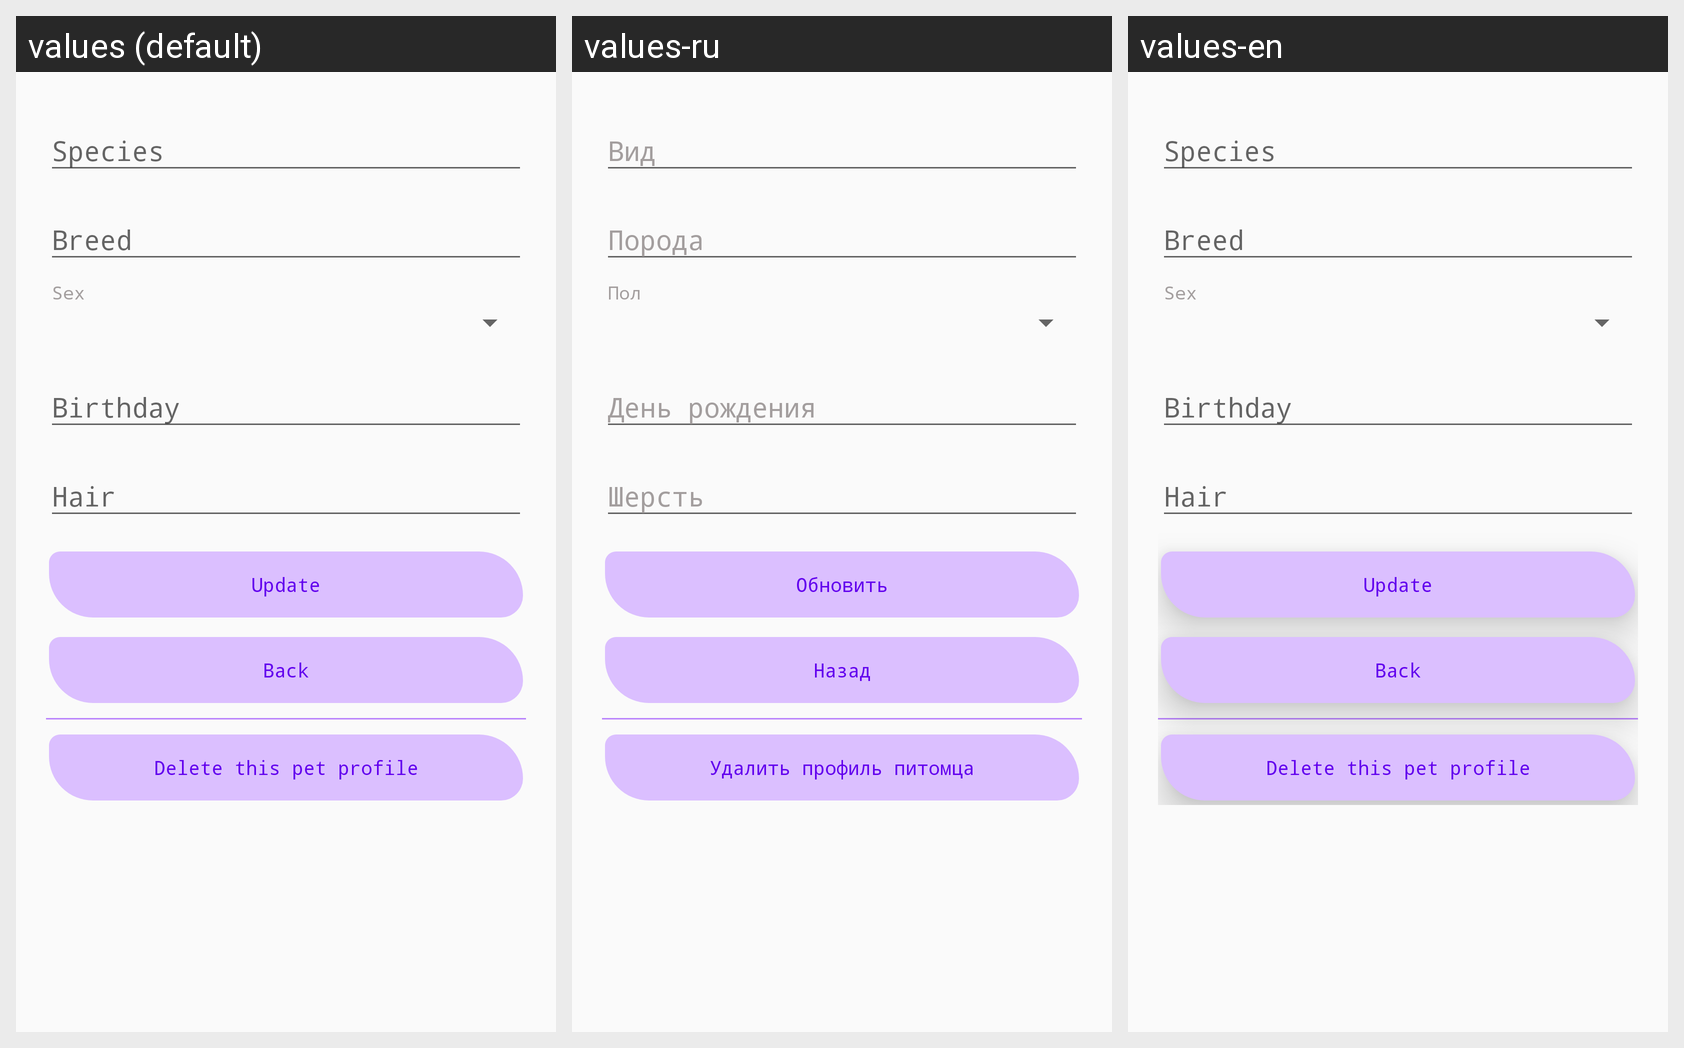

This grid shows one Android layout under several languages. Give, for every string resource on the screen, its name, the default text and each shown locale's text.
Android screen res/layout/activity_pet_profile_scrolling.xml rendered under 3 locales, left to right: values (default), values-ru, values-en. Device: Nexus 5 (rendered at 1080×1920; each locale shown at half size, 540×960, under a caption strip naming it); theme Theme.MyPetsApp.
Strings drawn on this screen, with the default value and each locale's value (text and hints the layout hard-codes, and strings that could not be matched under every locale, appear in the picture but are not listed):

species
  values: Species
  values-ru: Вид
  values-en: Species  [not translated; the default value is used]

breed
  values: Breed
  values-ru: Порода
  values-en: Breed  [not translated; the default value is used]

sex
  values: Sex
  values-ru: Пол
  values-en: Sex  [not translated; the default value is used]

hair
  values: Hair
  values-ru: Шерсть
  values-en: Hair  [not translated; the default value is used]

update
  values: Update
  values-ru: Обновить
  values-en: Update  [not translated; the default value is used]

back
  values: Back
  values-ru: Назад
  values-en: Back  [not translated; the default value is used]

deleteButton
  values: Delete this pet profile
  values-ru: Удалить профиль питомца
  values-en: Delete this pet profile  [not translated; the default value is used]
